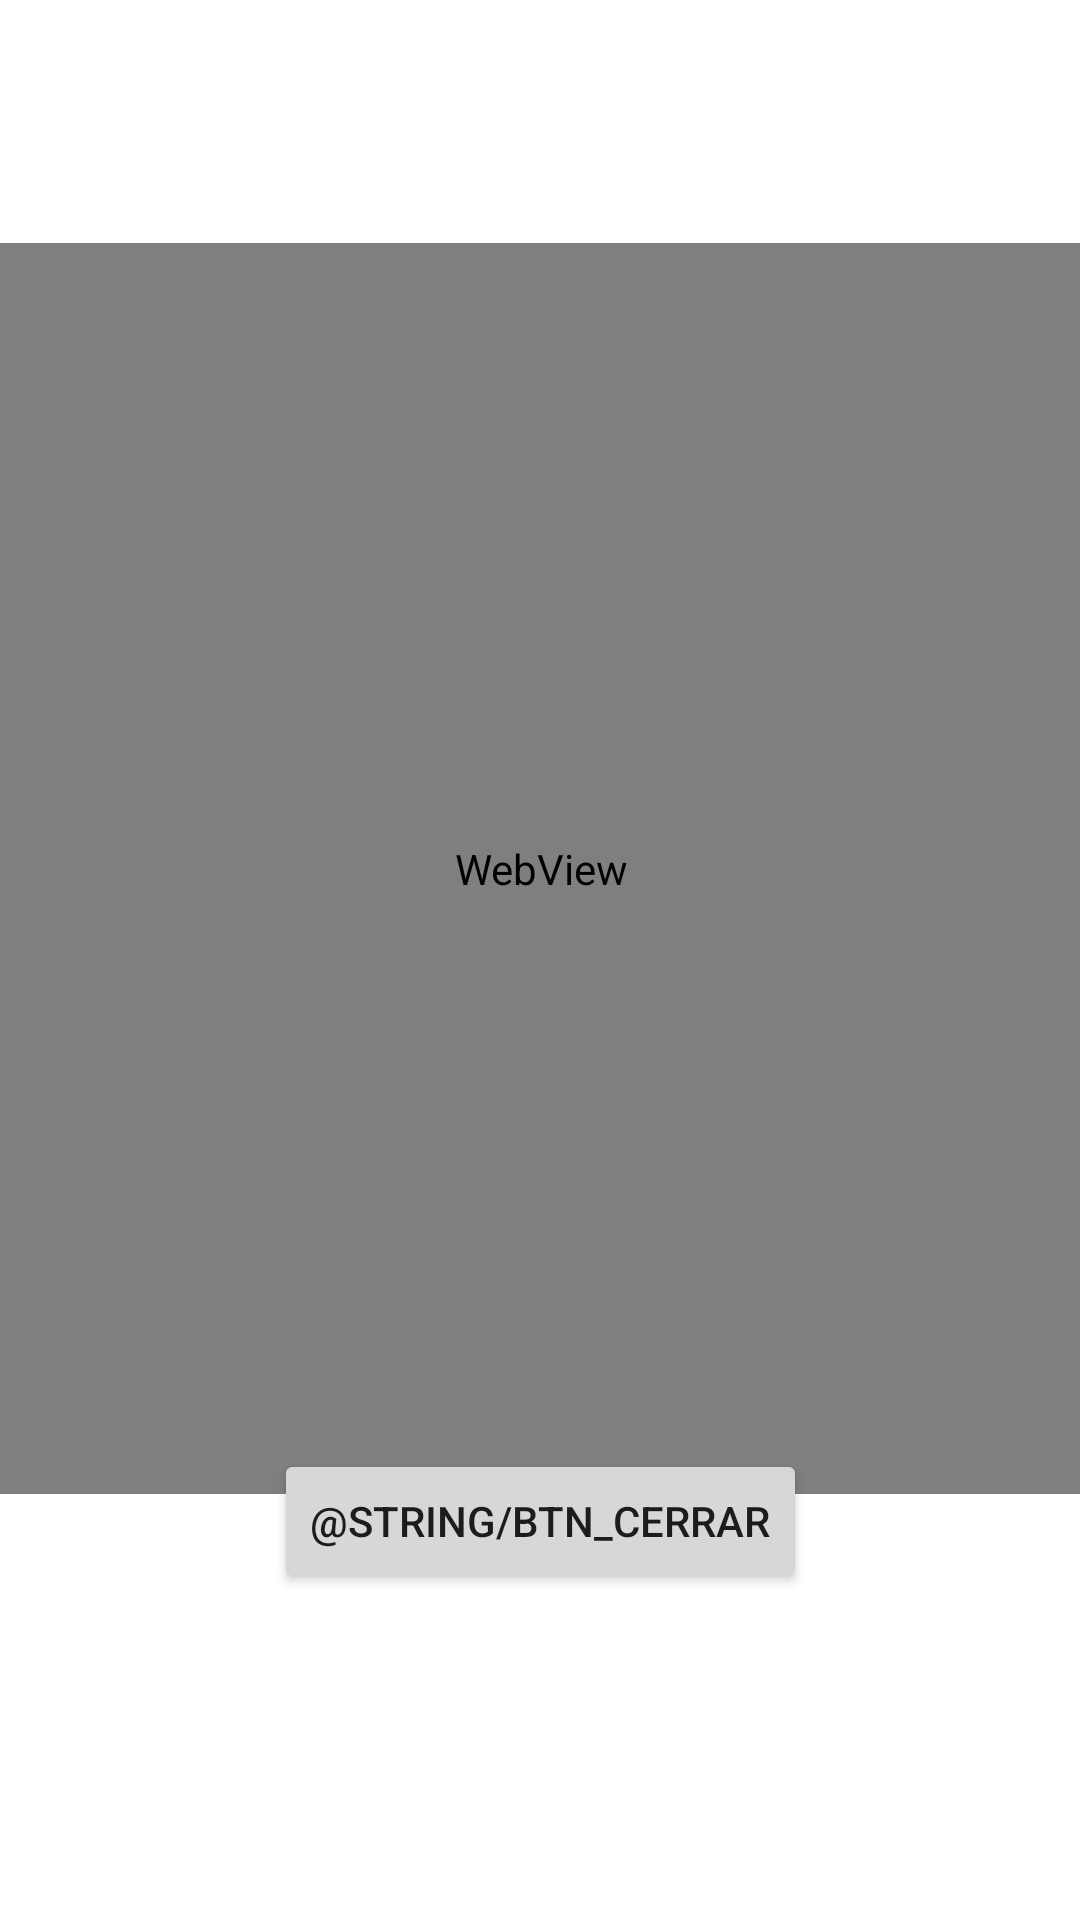

This screen was rendered from an Android layout file. Write that file and the resources it references.
<!-- AndroidManifest.xml: application theme Theme.Peoyecto3U2 -->
<!-- res/layout/activity_main4.xml -->
<?xml version="1.0" encoding="utf-8"?>
<androidx.constraintlayout.widget.ConstraintLayout xmlns:android="http://schemas.android.com/apk/res/android"
    xmlns:app="http://schemas.android.com/apk/res-auto"
    xmlns:tools="http://schemas.android.com/tools"
    android:layout_width="match_parent"
    android:layout_height="match_parent"
    tools:context=".MainActivity4">

    <WebView
        android:id="@+id/wv_01"
        android:layout_width="391dp"
        android:layout_height="417dp"
        app:layout_constraintBottom_toBottomOf="parent"
        app:layout_constraintEnd_toEndOf="parent"
        app:layout_constraintStart_toStartOf="parent"
        app:layout_constraintTop_toTopOf="parent"
        app:layout_constraintVertical_bias="0.363" />

    <Button
        android:id="@+id/btn_cerrar"
        android:layout_width="wrap_content"
        android:layout_height="wrap_content"
        android:onClick="Cerrar"
        android:text="@string/btn_cerrar"
        app:layout_constraintBottom_toBottomOf="parent"
        app:layout_constraintEnd_toEndOf="parent"
        app:layout_constraintStart_toStartOf="parent"
        app:layout_constraintTop_toTopOf="parent"
        app:layout_constraintVertical_bias="0.816" />
</androidx.constraintlayout.widget.ConstraintLayout>
<!-- resources referenced by this layout -->
<resources>
  <style name="Theme.Peoyecto3U2" parent="Theme.MaterialComponents.DayNight.DarkActionBar">
          
          <item name="colorPrimary">@color/purple_500</item>
          <item name="colorPrimaryVariant">@color/purple_700</item>
          <item name="colorOnPrimary">@color/white</item>
          
          <item name="colorSecondary">@color/teal_200</item>
          <item name="colorSecondaryVariant">@color/teal_700</item>
          <item name="colorOnSecondary">@color/black</item>
          
          <item name="android:statusBarColor">?attr/colorPrimaryVariant</item>
          
      </style>
  <!-- not gathered from this repository: default colours our renderer supplied (Android Studio template values) -->
  <color name="purple_500">#FF6200EE</color>
  <color name="purple_700">#FF3700B3</color>
  <color name="teal_200">#FF03DAC5</color>
  <color name="teal_700">#FF018786</color>
  <color name="black">#FF000000</color>
  <color name="white">#FFFFFFFF</color>
</resources>
